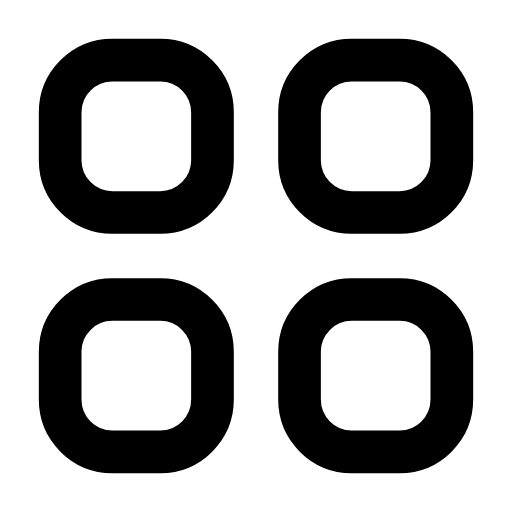
t = 0.00 s
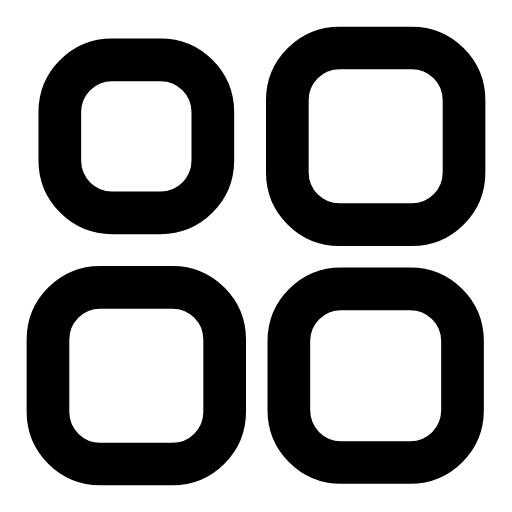
t = 0.24 s
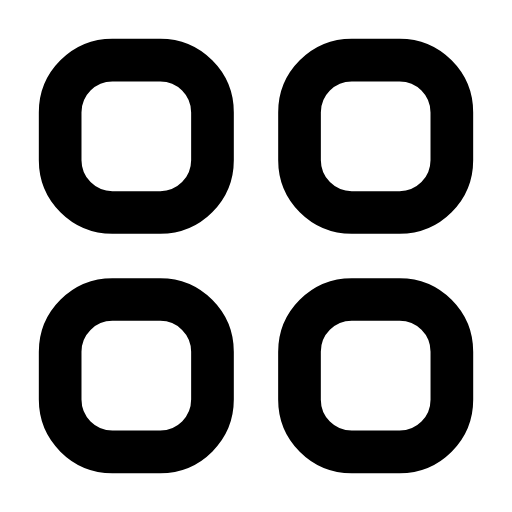
t = 0.47 s
t = 0.71 s: frame unchanged from t = 0.00 s, image omitted
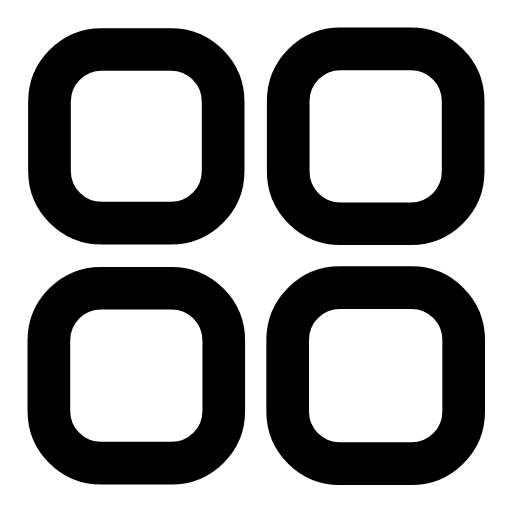
t = 0.93 s
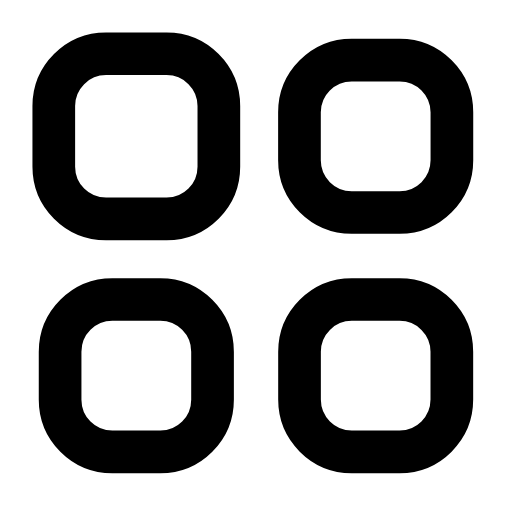
t = 1.17 s

The animated SVG that drew these frames (rendered in a browser with its animation timeline set to each time). Animation: 16 SMIL elements (animate=16); one cycle of 1.40 s, repeats indefinitely.

<svg xmlns="http://www.w3.org/2000/svg" width="24" height="24" viewBox="0 0 24 24" fill="none"><g transform="translate(-0.24 -0.24) scale(1.02)"><rect stroke="currentColor" stroke-width="1.961" stroke-linecap="round" stroke-linejoin="round" fill="none" x="3" y="3" width="7" height="7" rx="2.4"><animate attributeName="x" values="3;3;2.4400000000000004;3;3;2.4400000000000004;3;3;3" keyTimes="0;0;0.1125;0.225;0.6;0.825;0.9;0.9;1" dur="1.4s" repeatCount="indefinite" calcMode="spline" keySplines="0.16 1 0.3 1;0.16 1 0.3 1;0.16 1 0.3 1;0.16 1 0.3 1;0.16 1 0.3 1;0.16 1 0.3 1;0.16 1 0.3 1;0.16 1 0.3 1"/><animate attributeName="y" values="3;3;2.4400000000000004;3;3;2.4400000000000004;3;3;3" keyTimes="0;0;0.1125;0.225;0.6;0.825;0.9;0.9;1" dur="1.4s" repeatCount="indefinite" calcMode="spline" keySplines="0.16 1 0.3 1;0.16 1 0.3 1;0.16 1 0.3 1;0.16 1 0.3 1;0.16 1 0.3 1;0.16 1 0.3 1;0.16 1 0.3 1;0.16 1 0.3 1"/><animate attributeName="width" values="7.000;7.000;8.120;7.000;7.000;8.120;7.000;7.000;7.000" keyTimes="0;0;0.1125;0.225;0.6;0.825;0.9;0.9;1" dur="1.4s" repeatCount="indefinite" calcMode="spline" keySplines="0.16 1 0.3 1;0.16 1 0.3 1;0.16 1 0.3 1;0.16 1 0.3 1;0.16 1 0.3 1;0.16 1 0.3 1;0.16 1 0.3 1;0.16 1 0.3 1"/><animate attributeName="height" values="7.000;7.000;8.120;7.000;7.000;8.120;7.000;7.000;7.000" keyTimes="0;0;0.1125;0.225;0.6;0.825;0.9;0.9;1" dur="1.4s" repeatCount="indefinite" calcMode="spline" keySplines="0.16 1 0.3 1;0.16 1 0.3 1;0.16 1 0.3 1;0.16 1 0.3 1;0.16 1 0.3 1;0.16 1 0.3 1;0.16 1 0.3 1;0.16 1 0.3 1"/></rect><rect stroke="currentColor" stroke-width="1.961" stroke-linecap="round" stroke-linejoin="round" fill="none" x="14" y="3" width="7" height="7" rx="2.4"><animate attributeName="x" values="14;14;13.440000000000001;14;14;13.440000000000001;14;14;14" keyTimes="0;0.0675;0.18;0.2925;0.6;0.78;0.855;0.9;1" dur="1.4s" repeatCount="indefinite" calcMode="spline" keySplines="0.16 1 0.3 1;0.16 1 0.3 1;0.16 1 0.3 1;0.16 1 0.3 1;0.16 1 0.3 1;0.16 1 0.3 1;0.16 1 0.3 1;0.16 1 0.3 1"/><animate attributeName="y" values="3;3;2.4400000000000004;3;3;2.4400000000000004;3;3;3" keyTimes="0;0.0675;0.18;0.2925;0.6;0.78;0.855;0.9;1" dur="1.4s" repeatCount="indefinite" calcMode="spline" keySplines="0.16 1 0.3 1;0.16 1 0.3 1;0.16 1 0.3 1;0.16 1 0.3 1;0.16 1 0.3 1;0.16 1 0.3 1;0.16 1 0.3 1;0.16 1 0.3 1"/><animate attributeName="width" values="7.000;7.000;8.120;7.000;7.000;8.120;7.000;7.000;7.000" keyTimes="0;0.0675;0.18;0.2925;0.6;0.78;0.855;0.9;1" dur="1.4s" repeatCount="indefinite" calcMode="spline" keySplines="0.16 1 0.3 1;0.16 1 0.3 1;0.16 1 0.3 1;0.16 1 0.3 1;0.16 1 0.3 1;0.16 1 0.3 1;0.16 1 0.3 1;0.16 1 0.3 1"/><animate attributeName="height" values="7.000;7.000;8.120;7.000;7.000;8.120;7.000;7.000;7.000" keyTimes="0;0.0675;0.18;0.2925;0.6;0.78;0.855;0.9;1" dur="1.4s" repeatCount="indefinite" calcMode="spline" keySplines="0.16 1 0.3 1;0.16 1 0.3 1;0.16 1 0.3 1;0.16 1 0.3 1;0.16 1 0.3 1;0.16 1 0.3 1;0.16 1 0.3 1;0.16 1 0.3 1"/></rect><rect stroke="currentColor" stroke-width="1.961" stroke-linecap="round" stroke-linejoin="round" fill="none" x="3" y="14" width="7" height="7" rx="2.4"><animate attributeName="x" values="3;3;2.4400000000000004;3;3;2.4400000000000004;3;3;3" keyTimes="0;0.0675;0.18;0.2925;0.6;0.78;0.855;0.9;1" dur="1.4s" repeatCount="indefinite" calcMode="spline" keySplines="0.16 1 0.3 1;0.16 1 0.3 1;0.16 1 0.3 1;0.16 1 0.3 1;0.16 1 0.3 1;0.16 1 0.3 1;0.16 1 0.3 1;0.16 1 0.3 1"/><animate attributeName="y" values="14;14;13.440000000000001;14;14;13.440000000000001;14;14;14" keyTimes="0;0.0675;0.18;0.2925;0.6;0.78;0.855;0.9;1" dur="1.4s" repeatCount="indefinite" calcMode="spline" keySplines="0.16 1 0.3 1;0.16 1 0.3 1;0.16 1 0.3 1;0.16 1 0.3 1;0.16 1 0.3 1;0.16 1 0.3 1;0.16 1 0.3 1;0.16 1 0.3 1"/><animate attributeName="width" values="7.000;7.000;8.120;7.000;7.000;8.120;7.000;7.000;7.000" keyTimes="0;0.0675;0.18;0.2925;0.6;0.78;0.855;0.9;1" dur="1.4s" repeatCount="indefinite" calcMode="spline" keySplines="0.16 1 0.3 1;0.16 1 0.3 1;0.16 1 0.3 1;0.16 1 0.3 1;0.16 1 0.3 1;0.16 1 0.3 1;0.16 1 0.3 1;0.16 1 0.3 1"/><animate attributeName="height" values="7.000;7.000;8.120;7.000;7.000;8.120;7.000;7.000;7.000" keyTimes="0;0.0675;0.18;0.2925;0.6;0.78;0.855;0.9;1" dur="1.4s" repeatCount="indefinite" calcMode="spline" keySplines="0.16 1 0.3 1;0.16 1 0.3 1;0.16 1 0.3 1;0.16 1 0.3 1;0.16 1 0.3 1;0.16 1 0.3 1;0.16 1 0.3 1;0.16 1 0.3 1"/></rect><rect stroke="currentColor" stroke-width="1.961" stroke-linecap="round" stroke-linejoin="round" fill="none" x="14" y="14" width="7" height="7" rx="2.4"><animate attributeName="x" values="14;14;13.440000000000001;14;14;13.440000000000001;14;14;14" keyTimes="0;0.135;0.2475;0.36;0.6;0.735;0.81;0.9;1" dur="1.4s" repeatCount="indefinite" calcMode="spline" keySplines="0.16 1 0.3 1;0.16 1 0.3 1;0.16 1 0.3 1;0.16 1 0.3 1;0.16 1 0.3 1;0.16 1 0.3 1;0.16 1 0.3 1;0.16 1 0.3 1"/><animate attributeName="y" values="14;14;13.440000000000001;14;14;13.440000000000001;14;14;14" keyTimes="0;0.135;0.2475;0.36;0.6;0.735;0.81;0.9;1" dur="1.4s" repeatCount="indefinite" calcMode="spline" keySplines="0.16 1 0.3 1;0.16 1 0.3 1;0.16 1 0.3 1;0.16 1 0.3 1;0.16 1 0.3 1;0.16 1 0.3 1;0.16 1 0.3 1;0.16 1 0.3 1"/><animate attributeName="width" values="7.000;7.000;8.120;7.000;7.000;8.120;7.000;7.000;7.000" keyTimes="0;0.135;0.2475;0.36;0.6;0.735;0.81;0.9;1" dur="1.4s" repeatCount="indefinite" calcMode="spline" keySplines="0.16 1 0.3 1;0.16 1 0.3 1;0.16 1 0.3 1;0.16 1 0.3 1;0.16 1 0.3 1;0.16 1 0.3 1;0.16 1 0.3 1;0.16 1 0.3 1"/><animate attributeName="height" values="7.000;7.000;8.120;7.000;7.000;8.120;7.000;7.000;7.000" keyTimes="0;0.135;0.2475;0.36;0.6;0.735;0.81;0.9;1" dur="1.4s" repeatCount="indefinite" calcMode="spline" keySplines="0.16 1 0.3 1;0.16 1 0.3 1;0.16 1 0.3 1;0.16 1 0.3 1;0.16 1 0.3 1;0.16 1 0.3 1;0.16 1 0.3 1;0.16 1 0.3 1"/></rect></g></svg>
